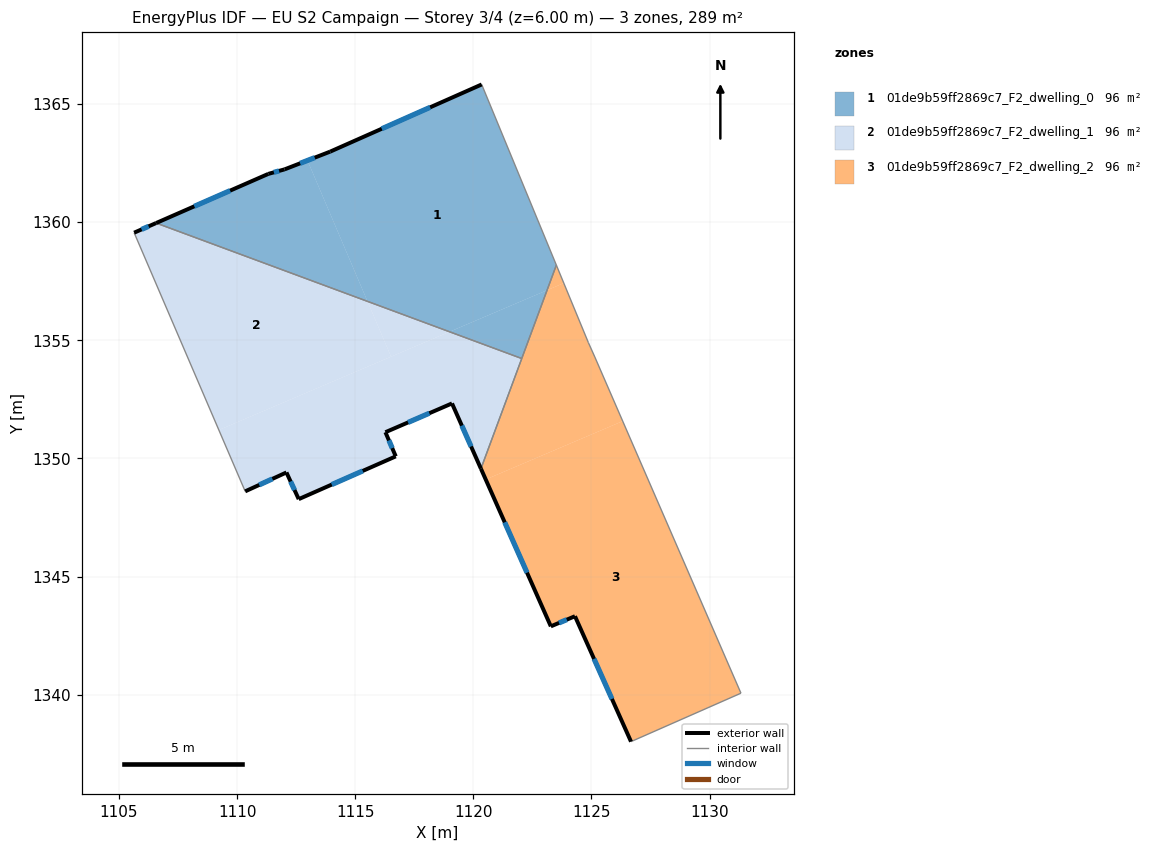
=== STOREY PLAN SPEC (per zone: floor XY polygon, exterior-wall plan segments, windows/doors) ===
zone 1: 01de9b59ff2869c7_F2_dwelling_0  (96.4 m²)
  floor: (1120.35, 1365.83) (1123.51, 1358.18) (1123.12, 1357.12) (1118.99, 1355.36) (1115.52, 1356.65) (1112.98, 1362.61) (1113.94, 1362.99)
  floor: (1112.98, 1362.61) (1115.52, 1356.65) (1106.57, 1359.96) (1111.32, 1362.04) (1112.01, 1362.24)
  floor: (1123.12, 1357.12) (1122.05, 1354.23) (1118.99, 1355.36)
  exterior wall: (1113.94, 1362.99) – (1112.01, 1362.24)  [2.1 m]
    window: (1113.29, 1362.73) – (1112.67, 1362.49)  [0.6 m²]
  exterior wall: (1120.35, 1365.83) – (1113.94, 1362.99)  [7.0 m]
    window: (1118.17, 1364.86) – (1116.12, 1363.95)  [2.1 m²]
  exterior wall: (1111.32, 1362.04) – (1106.57, 1359.96)  [5.2 m]
    window: (1109.71, 1361.34) – (1108.19, 1360.67)  [1.6 m²]
  exterior wall: (1112.01, 1362.24) – (1111.32, 1362.04)  [0.7 m]
    window: (1111.78, 1362.17) – (1111.56, 1362.11)  [0.2 m²]
  interior walls: 3
zone 2: 01de9b59ff2869c7_F2_dwelling_1  (96.4 m²)
  floor: (1115.52, 1356.65) (1116.52, 1354.31) (1109.23, 1351.20) (1105.64, 1359.56) (1106.57, 1359.96)
  floor: (1118.99, 1355.36) (1116.52, 1354.31) (1115.52, 1356.65)
  floor: (1122.05, 1354.23) (1120.32, 1349.57) (1119.10, 1352.33) (1116.28, 1351.11) (1116.72, 1350.09) (1112.61, 1348.28) (1112.09, 1349.41) (1110.34, 1348.61) (1109.23, 1351.20) (1118.99, 1355.36)
  exterior wall: (1119.10, 1352.33) – (1120.32, 1349.57)  [3.0 m]
    window: (1119.51, 1351.39) – (1119.91, 1350.51)  [0.9 m²]
  exterior wall: (1116.28, 1351.11) – (1119.10, 1352.33)  [3.1 m]
    window: (1117.24, 1351.52) – (1118.14, 1351.91)  [0.9 m²]
  exterior wall: (1116.72, 1350.09) – (1116.28, 1351.11)  [1.1 m]
    window: (1116.57, 1350.44) – (1116.43, 1350.76)  [0.3 m²]
  exterior wall: (1112.61, 1348.28) – (1116.72, 1350.09)  [4.5 m]
    window: (1114.01, 1348.89) – (1115.32, 1349.47)  [1.4 m²]
  exterior wall: (1112.09, 1349.41) – (1112.61, 1348.28)  [1.2 m]
    window: (1112.27, 1349.02) – (1112.43, 1348.66)  [0.4 m²]
  exterior wall: (1110.34, 1348.61) – (1112.09, 1349.41)  [1.9 m]
    window: (1110.94, 1348.88) – (1111.49, 1349.13)  [0.6 m²]
  exterior wall: (1106.57, 1359.96) – (1105.64, 1359.56)  [1.0 m]
    window: (1106.26, 1359.83) – (1105.96, 1359.69)  [0.3 m²]
  interior walls: 3
zone 3: 01de9b59ff2869c7_F2_dwelling_2  (96.4 m²)
  floor: (1123.83, 1357.42) (1124.87, 1354.90) (1125.14, 1354.29) (1126.32, 1351.58) (1120.53, 1349.11) (1120.32, 1349.57) (1123.12, 1357.12)
  floor: (1126.32, 1351.58) (1131.33, 1340.06) (1126.68, 1338.01) (1124.30, 1343.32) (1123.28, 1342.89) (1120.53, 1349.11)
  floor: (1123.51, 1358.18) (1123.83, 1357.42) (1123.12, 1357.12)
  exterior wall: (1120.32, 1349.57) – (1123.28, 1342.89)  [7.3 m]
    window: (1121.33, 1347.30) – (1122.27, 1345.16)  [2.2 m²]
  exterior wall: (1124.30, 1343.32) – (1126.68, 1338.01)  [5.8 m]
    window: (1125.11, 1341.52) – (1125.87, 1339.82)  [1.8 m²]
  exterior wall: (1123.28, 1342.89) – (1124.30, 1343.32)  [1.1 m]
    window: (1123.63, 1343.04) – (1123.96, 1343.18)  [0.3 m²]
  interior walls: 6

=== DERIVED (storey summary) ===
Building: EU S2 Campaign
Storey: 3 of 4  (floor level z = 6.00 m)
Storey gross floor area: 289.2 m²
Zones on this storey: 3
  - 01de9b59ff2869c7_F2_dwelling_0: floor 96.4 m²; exterior wall 15.0 m (45.0 m²); 4 window(s) 4.6 m²; WWR 10.2%
  - 01de9b59ff2869c7_F2_dwelling_1: floor 96.4 m²; exterior wall 15.9 m (47.6 m²); 7 window(s) 4.9 m²; WWR 10.2%
  - 01de9b59ff2869c7_F2_dwelling_2: floor 96.4 m²; exterior wall 14.2 m (42.7 m²); 3 window(s) 4.4 m²; WWR 10.2%
Zone adjacency (shared interzone walls):
  - 01de9b59ff2869c7_F2_dwelling_0 ↔ 01de9b59ff2869c7_F2_dwelling_1
  - 01de9b59ff2869c7_F2_dwelling_0 ↔ 01de9b59ff2869c7_F2_dwelling_2
  - 01de9b59ff2869c7_F2_dwelling_1 ↔ 01de9b59ff2869c7_F2_dwelling_2